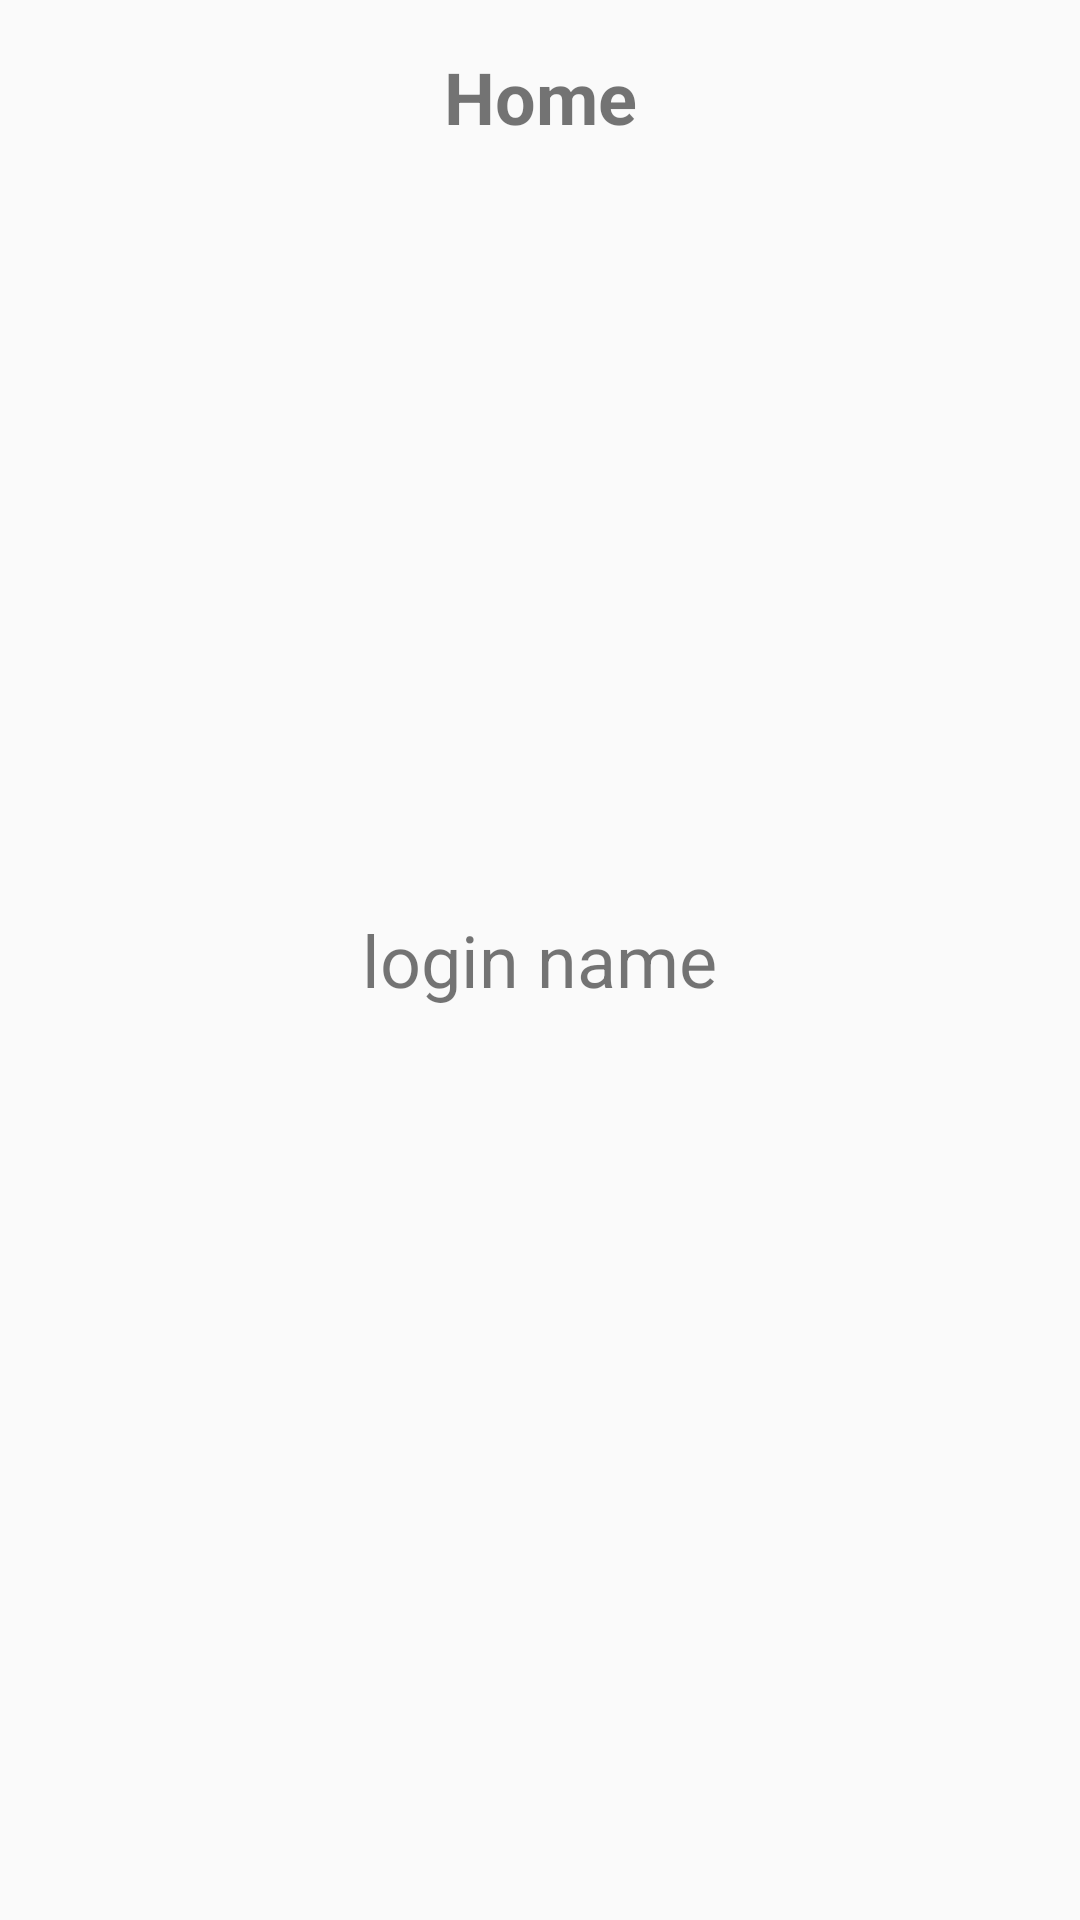

Android layout source for this screen:
<!-- AndroidManifest.xml: application theme AppTheme -->
<!-- res/layout/activity_slide_menu.xml -->
<?xml version="1.0" encoding="utf-8"?>
<RelativeLayout xmlns:android="http://schemas.android.com/apk/res/android"
    xmlns:tools="http://schemas.android.com/tools" android:layout_width="match_parent"
    android:layout_height="match_parent" android:paddingLeft="@dimen/activity_horizontal_margin"
    android:paddingRight="@dimen/activity_horizontal_margin"
    android:paddingTop="@dimen/activity_vertical_margin"
    android:paddingBottom="@dimen/activity_vertical_margin"
    tools:context=".slideMenu">
    <TextView
        android:layout_width="fill_parent"
        android:layout_height="wrap_content"
        android:text="@string/tv_home"
        android:textSize="24sp"
        android:layout_alignParentTop="true"
        android:textAlignment="center"
        android:textStyle="bold"
        />
<TextView
    android:id="@+id/tv_user_name"
    android:layout_width="wrap_content"
    android:layout_height="wrap_content"
    android:text="@string/tv_loginname"
    android:textSize="24sp"
    android:layout_centerInParent="true"
    />
    <ImageView
        android:id="@+id/iv_menu"
        android:src="@drawable/show_menu_icon"
        android:layout_alignParentBottom="true"
        android:layout_alignParentRight="true"
        style="@style/slide_icon_height_width"
        />
</RelativeLayout>
<!-- resources referenced by this layout -->
<resources>
  <dimen name="activity_horizontal_margin">16dp</dimen>
  <dimen name="activity_vertical_margin">16dp</dimen>
  <string name="tv_home">Home</string>
  <string name="tv_loginname">login name</string>
  <style name="slide_icon_height_width">
          <item name="android:layout_height">50dp</item>
          <item name="android:layout_width">50dp</item>
      </style>
  <style name="AppTheme" parent="Theme.AppCompat.Light.DarkActionBar">
          
          <item name="colorPrimary">@color/colorPrimary</item>
          <item name="colorPrimaryDark">@color/colorPrimaryDark</item>
          <item name="colorAccent">@color/colorAccent</item>
      </style>
  <color name="colorPrimary">#3F51B5</color>
  <color name="colorPrimaryDark">#303F9F</color>
  <color name="colorAccent">#FF4081</color>
</resources>
